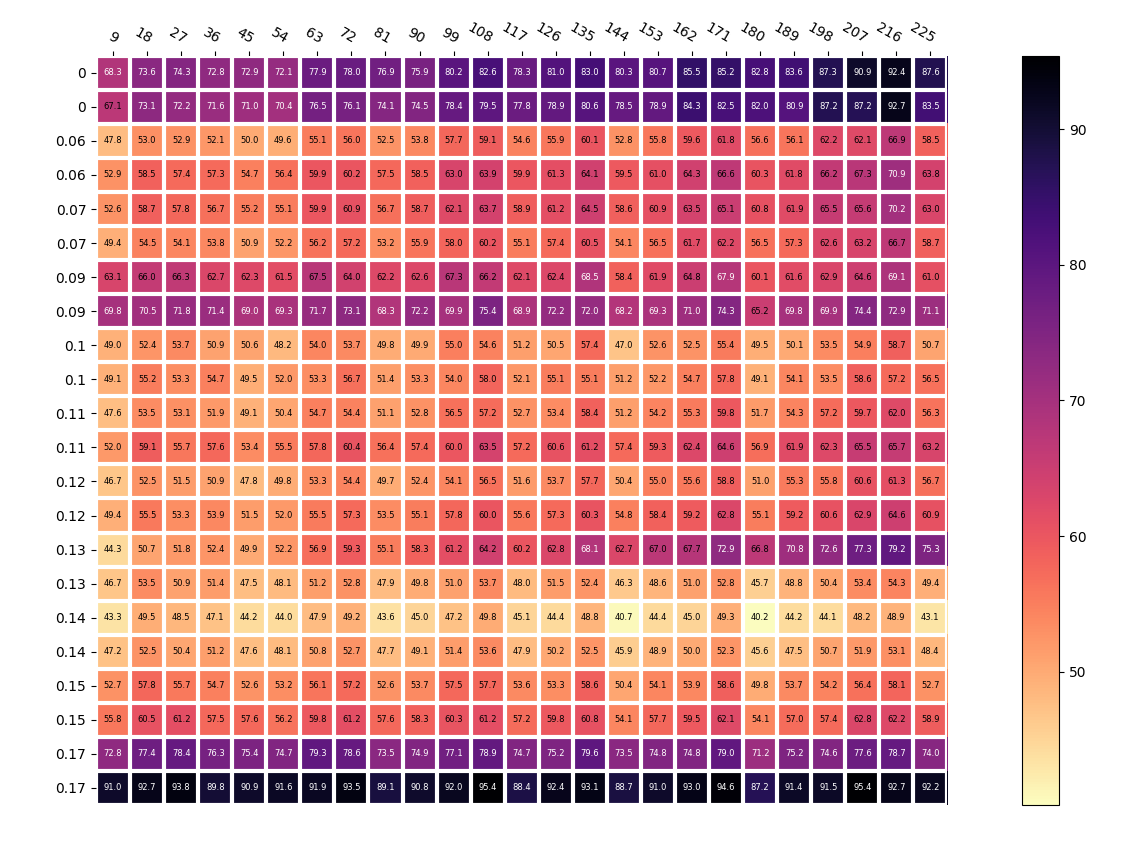

The file beside this chart, header and first rows:
, Unnamed: 0, x, y, w, h, protein, protein_type, TE, avg_gray, 25_gray, 50_gray, 75_gray
867, 6, 381, 575, 69, 44, 0.0601, clIscA1/clCry4(LB +FAC), 72, 199, 191.0, 199.0, 205.0
489, 6, 381, 575, 69, 44, 0.0601, clIscA1/clCry4(LB +FAC), 198, 192.8, 186.0, 191.0, 200.0
69, 6, 381, 575, 69, 44, 0.0601, clIscA1/clCry4(LB +FAC), 117, 200.4, 194.0, 200.0, 206.0
657, 6, 381, 575, 69, 44, 0.0601, clIscA1/clCry4(LB +FAC), 27, 202.1, 194.0, 201.0, 208.0
993, 6, 381, 575, 69, 44, 0.0601, clIscA1/clCry4(LB +FAC), 90, 201.2, 195.0, 200.0, 207.0
363, 6, 381, 575, 69, 44, 0.0601, clIscA1/clCry4(LB +FAC), 18, 202, 194.0, 202.0, 208.0
195, 6, 381, 575, 69, 44, 0.0601, clIscA1/clCry4(LB +FAC), 144, 202.2, 193.0, 203.0, 208.0
741, 6, 381, 575, 69, 44, 0.0601, clIscA1/clCry4(LB +FAC), 45, 205, 197.0, 205.0, 211.0
237, 6, 381, 575, 69, 44, 0.0601, clIscA1/clCry4(LB +FAC), 153, 199.2, 191.0, 200.0, 205.0
699, 6, 381, 575, 69, 44, 0.0601, clIscA1/clCry4(LB +FAC), 36, 202.9, 195.0, 202.0, 209.0
909, 6, 381, 575, 69, 44, 0.0601, clIscA1/clCry4(LB +FAC), 81, 202.5, 195.0, 203.0, 208.0
321, 6, 381, 575, 69, 44, 0.0601, clIscA1/clCry4(LB +FAC), 171, 193.2, 186.0, 192.0, 201.0
111, 6, 381, 575, 69, 44, 0.0601, clIscA1/clCry4(LB +FAC), 126, 199.1, 192.0, 198.0, 205.0
447, 6, 381, 575, 69, 44, 0.0601, clIscA1/clCry4(LB +FAC), 189, 198.9, 190.0, 200.0, 204.0
951, 6, 381, 575, 69, 44, 0.0601, clIscA1/clCry4(LB +FAC), 9, 207.2, 200.0, 207.0, 212.0
573, 6, 381, 575, 69, 44, 0.0601, clIscA1/clCry4(LB +FAC), 216, 188.1, 180.0, 189.0, 194.0
279, 6, 381, 575, 69, 44, 0.0601, clIscA1/clCry4(LB +FAC), 162, 195.4, 189.0, 194.0, 202.0
783, 6, 381, 575, 69, 44, 0.0601, clIscA1/clCry4(LB +FAC), 54, 205.4, 197.0, 206.0, 211.0
153, 6, 381, 575, 69, 44, 0.0601, clIscA1/clCry4(LB +FAC), 135, 194.9, 187.0, 195.0, 201.0
825, 6, 381, 575, 69, 44, 0.0601, clIscA1/clCry4(LB +FAC), 63, 199.9, 193.0, 199.0, 206.0
405, 6, 381, 575, 69, 44, 0.0601, clIscA1/clCry4(LB +FAC), 180, 198.4, 190.0, 200.0, 203.0
1035, 6, 381, 575, 69, 44, 0.0601, clIscA1/clCry4(LB +FAC), 99, 197.3, 188.0, 197.0, 204.0
27, 6, 381, 575, 69, 44, 0.0601, clIscA1/clCry4(LB +FAC), 108, 195.9, 188.0, 197.0, 202.0
531, 6, 381, 575, 69, 44, 0.0601, clIscA1/clCry4(LB +FAC), 207, 192.9, 186.0, 191.0, 199.0
615, 6, 381, 575, 69, 44, 0.0601, clIscA1/clCry4(LB +FAC), 225, 196.5, 188.0, 197.0, 201.0
877, 8, 418, 767, 67, 42, 0.0602, clIscA1/clCry4(LB +FAC), 72, 194.8, 184.0, 194.0, 202.0
961, 8, 418, 767, 67, 42, 0.0602, clIscA1/clCry4(LB +FAC), 9, 202.1, 191.0, 202.0, 210.0
163, 8, 418, 767, 67, 42, 0.0602, clIscA1/clCry4(LB +FAC), 135, 190.9, 181.0, 192.0, 198.0
625, 8, 418, 767, 67, 42, 0.0602, clIscA1/clCry4(LB +FAC), 225, 191.2, 182.0, 190.0, 198.0
457, 8, 418, 767, 67, 42, 0.0602, clIscA1/clCry4(LB +FAC), 189, 193.2, 183.0, 192.0, 201.0
373, 8, 418, 767, 67, 42, 0.0602, clIscA1/clCry4(LB +FAC), 18, 196.5, 186.0, 196.0, 203.0
121, 8, 418, 767, 67, 42, 0.0602, clIscA1/clCry4(LB +FAC), 126, 193.7, 184.0, 194.0, 201.0
415, 8, 418, 767, 67, 42, 0.0602, clIscA1/clCry4(LB +FAC), 180, 194.7, 185.0, 194.0, 202.0
79, 8, 418, 767, 67, 42, 0.0602, clIscA1/clCry4(LB +FAC), 117, 195.1, 185.0, 196.0, 204.0
667, 8, 418, 767, 67, 42, 0.0602, clIscA1/clCry4(LB +FAC), 27, 197.6, 188.0, 198.0, 204.0
289, 8, 418, 767, 67, 42, 0.0602, clIscA1/clCry4(LB +FAC), 162, 190.7, 182.0, 192.0, 198.0
205, 8, 418, 767, 67, 42, 0.0602, clIscA1/clCry4(LB +FAC), 144, 195.5, 186.0, 194.0, 203.0
1045, 8, 418, 767, 67, 42, 0.0602, clIscA1/clCry4(LB +FAC), 99, 192, 183.0, 192.0, 198.0
541, 8, 418, 767, 67, 42, 0.0602, clIscA1/clCry4(LB +FAC), 207, 187.7, 178.0, 189.0, 195.0
793, 8, 418, 767, 67, 42, 0.0602, clIscA1/clCry4(LB +FAC), 54, 198.6, 189.0, 199.0, 207.0
751, 8, 418, 767, 67, 42, 0.0602, clIscA1/clCry4(LB +FAC), 45, 200.3, 190.0, 200.0, 209.0
37, 8, 418, 767, 67, 42, 0.0602, clIscA1/clCry4(LB +FAC), 108, 191.1, 181.0, 191.0, 198.0
247, 8, 418, 767, 67, 42, 0.0602, clIscA1/clCry4(LB +FAC), 153, 194, 183.0, 193.0, 203.0
709, 8, 418, 767, 67, 42, 0.0602, clIscA1/clCry4(LB +FAC), 36, 197.7, 188.0, 198.0, 204.0
331, 8, 418, 767, 67, 42, 0.0602, clIscA1/clCry4(LB +FAC), 171, 188.4, 180.0, 188.0, 196.0
583, 8, 418, 767, 67, 42, 0.0602, clIscA1/clCry4(LB +FAC), 216, 184.1, 176.0, 183.0, 191.0
835, 8, 418, 767, 67, 42, 0.0602, clIscA1/clCry4(LB +FAC), 63, 195.1, 187.0, 195.0, 202.0
499, 8, 418, 767, 67, 42, 0.0602, clIscA1/clCry4(LB +FAC), 198, 188.8, 179.0, 190.0, 198.0
1003, 8, 418, 767, 67, 42, 0.0602, clIscA1/clCry4(LB +FAC), 90, 196.5, 186.0, 197.0, 205.0
919, 8, 418, 767, 67, 42, 0.0602, clIscA1/clCry4(LB +FAC), 81, 197.5, 187.0, 197.0, 205.0
904, 5, 386, 487, 67, 44, 0.0701, clIscA1/clCry4(LB +FAC), 81, 198.3, 189.0, 198.0, 205.0
694, 5, 385, 487, 68, 44, 0.0701, clIscA1/clCry4(LB +FAC), 36, 198.3, 189.0, 199.0, 205.0
232, 5, 386, 487, 67, 44, 0.0701, clIscA1/clCry4(LB +FAC), 153, 194.1, 184.0, 194.0, 201.0
190, 5, 386, 487, 67, 44, 0.0701, clIscA1/clCry4(LB +FAC), 144, 196.4, 186.0, 196.0, 204.0
736, 5, 385, 487, 68, 44, 0.0701, clIscA1/clCry4(LB +FAC), 45, 199.8, 190.0, 200.0, 207.0
400, 5, 386, 487, 67, 44, 0.0701, clIscA1/clCry4(LB +FAC), 180, 194.2, 185.0, 194.0, 201.0
316, 5, 386, 487, 67, 44, 0.0701, clIscA1/clCry4(LB +FAC), 171, 189.9, 181.0, 190.0, 196.0
820, 5, 385, 487, 68, 44, 0.0701, clIscA1/clCry4(LB +FAC), 63, 195.1, 186.0, 196.0, 202.0
274, 5, 385, 487, 68, 44, 0.0701, clIscA1/clCry4(LB +FAC), 162, 191.5, 182.0, 191.0, 199.0
862, 5, 386, 487, 67, 44, 0.0701, clIscA1/clCry4(LB +FAC), 72, 194.1, 184.0, 194.0, 201.0
... 440 more rows
